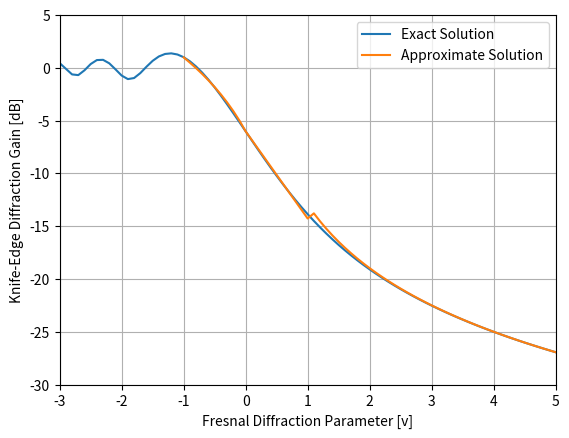

Python code for this plot:
# -*- coding: utf-8 -*-
"""
Created on Thu Oct  7 21:44:23 2021

@title: Diffraction Gain - Knife Edge Diffraction Gain
@author: Vineet Aggarwal - BITS ID: 2020MT13016
"""

import numpy as np #BITS ID: 2020MT13016
import scipy.special as sc  #BITS ID: 2020MT13016
import matplotlib.pyplot as plt   #BITS ID: 2020MT13016


v = np.arange(-3,5.1,0.1)    #BITS ID: 2020MT13016

T2_A, T1_A = sc.fresnel(np.inf)     #BITS ID: 2020MT13016
T2_B, T1_B = sc.fresnel(v)          #BITS ID: 2020MT13016

T1 = T1_A*np.ones(v.size)-T1_B      #BITS ID: 2020MT13016
T2 = T2_A*np.ones(v.size)-T2_B      #BITS ID: 2020MT13016

MI = T1-1j*T2               #BITS ID: 2020MT13016
Fv = 0.5*(1+1j)*MI          #BITS ID: 2020MT13016
Gd = 20*np.log10(np.abs(Fv))  #BITS ID: 2020MT13016
plt.plot(v, Gd, label='Exact Solution')   #BITS ID: 2020MT13016
plt.grid()                  #BITS ID: 2020MT13016
plt.xlim(-3, 5)             #BITS ID: 2020MT13016
plt.ylim(-30,5)             #BITS ID: 2020MT13016
plt.xlabel('Fresnal Diffraction Parameter [v]')  #BITS ID: 2020MT13016
plt.ylabel('Knife-Edge Diffraction Gain [dB]')   #BITS ID: 2020MT13016

#%%Approximate Solution
v_asol = np.arange(-1,5.1,0.1)      #BITS ID: 2020MT13016
G_asol = np.zeros(v_asol.size)      #BITS ID: 2020MT13016

for i in range(0, v_asol.size) :   #BITS ID: 2020MT13016
    if v_asol[i] >= -1 and v_asol[i] <= 0:   #BITS ID: 2020MT13016
        G_asol[i] = 20*np.log10(0.5-0.62*v_asol[i])   #BITS ID: 2020MT13016
    elif v_asol[i] > 0 and v_asol[i] <= 1:      #BITS ID: 2020MT13016
        G_asol[i] = 20*np.log10(0.5*np.exp(-0.95*v_asol[i]))    #BITS ID: 2020MT13016
    elif np.all(v_asol[i]>1 and v_asol<=2.4):       #BITS ID: 2020MT13016
        G_asol[i] = 20*np.log10(0.4-np.sqrt(0.1184-(0.38-0.1*v_asol[i])**2))  #BITS ID: 2020MT13016
    else:   #BITS ID: 2020MT13016
        G_asol[i] = 20*np.log10(0.225/v_asol[i])     #BITS ID: 2020MT13016
        
plt.plot(v_asol, G_asol, label='Approximate Solution')    #BITS ID: 2020MT13016
plt.legend()         #BITS ID: 2020MT13016